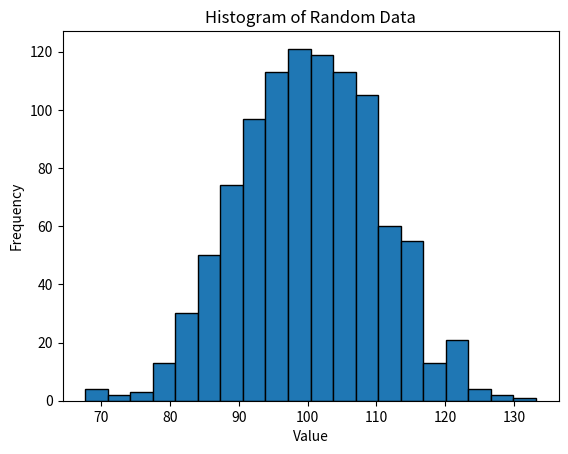

Write the Python code that produced this figure.
import matplotlib.pyplot as plt
import numpy as np

# Generate random data for the histogram
data = np.random.normal(100, 10, 1000)

# Plot the histogram using the default settings
plt.hist(data, bins=20, edgecolor='k')

# Add labels and formatting to the figure
plt.xlabel('Value')
plt.ylabel('Frequency')
plt.title('Histogram of Random Data')

# Save the figure to a file
plt.savefig('histogram.pdf', bbox_inches='tight')

# Show the figure
plt.show()
